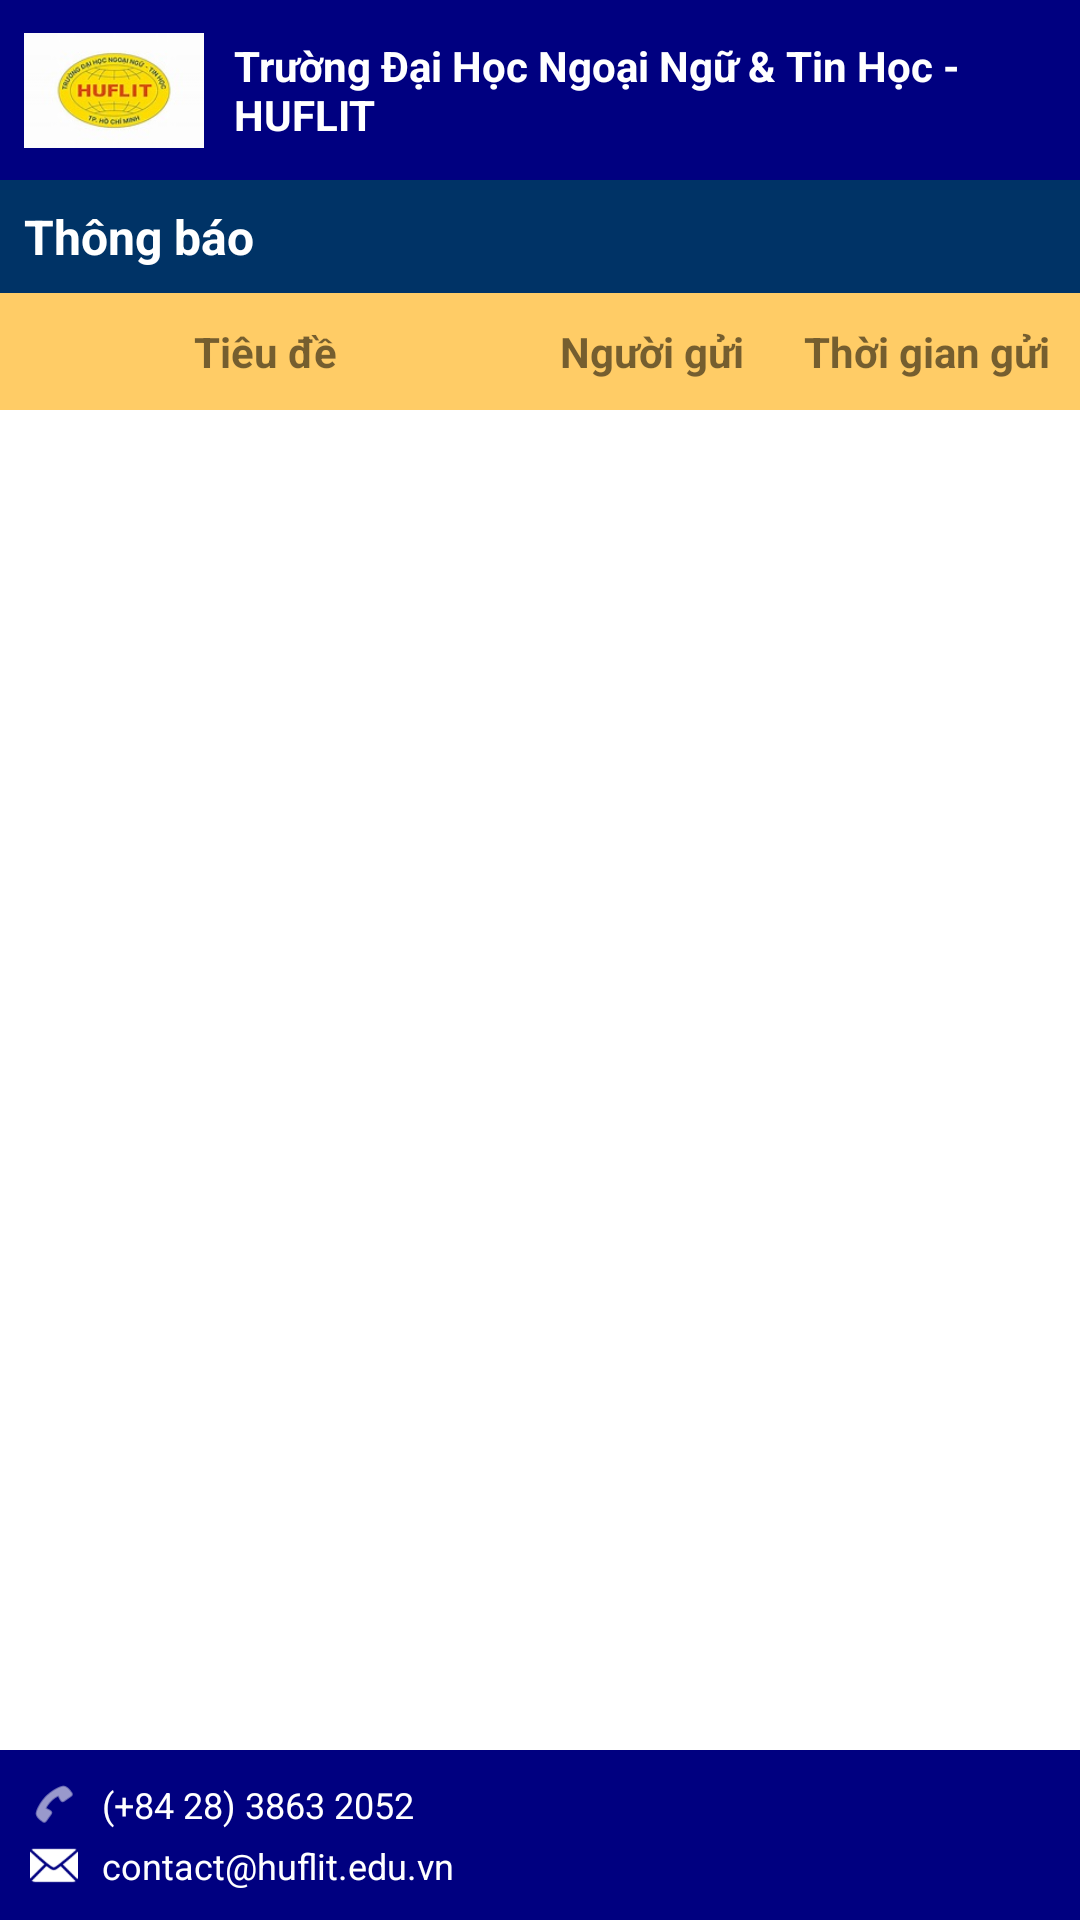

Reconstruct the res/layout file that produces this screen, plus the resources it refers to.
<!-- AndroidManifest.xml: application theme Theme.MaterialComponents.Light.NoActionBar -->
<!-- res/layout/activity_news.xml -->
<?xml version="1.0" encoding="utf-8"?>
<androidx.constraintlayout.widget.ConstraintLayout xmlns:android="http://schemas.android.com/apk/res/android"
    xmlns:app="http://schemas.android.com/apk/res-auto"
    xmlns:tools="http://schemas.android.com/tools"
    android:layout_width="match_parent"
    android:layout_height="match_parent"
    android:background="#FFFFFF">

    <LinearLayout
        android:id="@+id/hang_dau_header"
        android:layout_width="match_parent"
        android:layout_height="60dp"
        android:gravity="center_vertical"
        android:background="@color/navy_blue"
        android:orientation="horizontal"
        android:padding="8dp"
        app:layout_constraintTop_toTopOf="parent">

        <ImageView
            android:layout_width="60dp"
            android:layout_height="45dp"
            android:src="@drawable/ic_logo_huflit" />

        <TextView
            android:layout_width="wrap_content"
            android:layout_height="wrap_content"
            android:layout_marginStart="10dp"
            android:text="Trường Đại Học Ngoại Ngữ &amp; Tin Học - HUFLIT"
            android:textColor="@color/white"
            android:textSize="14sp"
            android:textStyle="bold" />
    </LinearLayout>

    <ScrollView
        android:layout_width="match_parent"
        android:layout_height="0dp"
        app:layout_constraintBottom_toTopOf="@+id/phan_chan_trang"
        app:layout_constraintTop_toBottomOf="@id/hang_dau_header"
        tools:ignore="UnknownId">

        <LinearLayout
            android:layout_width="match_parent"
            android:layout_height="wrap_content"
            android:orientation="vertical">

            <TextView
                android:layout_width="match_parent"
                android:layout_height="wrap_content"
                android:background="#003366"
                android:padding="8dp"
                android:text="Thông báo"
                android:textColor="#FFFFFF"
                android:textSize="16sp"
                android:textStyle="bold" />

            <TableLayout
                android:id="@+id/bang_tin_tuc"
                android:layout_width="match_parent"
                android:layout_height="wrap_content"
                android:stretchColumns="0">

                <TableRow android:background="#FFCC66">
                    <TextView
                        android:layout_weight="3"
                        android:gravity="center"
                        android:padding="10dp"
                        android:text="Tiêu đề"
                        android:textStyle="bold" />
                    <TextView
                        android:layout_weight="1"
                        android:gravity="center"
                        android:padding="10dp"
                        android:text="Người gửi"
                        android:textStyle="bold" />
                    <TextView
                        android:layout_weight="1"
                        android:gravity="center"
                        android:padding="10dp"
                        android:text="Thời gian gửi"
                        android:textStyle="bold" />
                </TableRow>

            </TableLayout>
        </LinearLayout>
    </ScrollView>

    <LinearLayout
        android:id="@+id/footer_lien_he"
        android:layout_width="match_parent"
        android:layout_height="wrap_content"
        android:background="#000080"
        android:orientation="vertical"
        android:padding="10dp"
        app:layout_constraintBottom_toBottomOf="parent">

        <LinearLayout
            android:layout_width="match_parent"
            android:layout_height="wrap_content"
            android:orientation="horizontal"
            android:gravity="center_vertical">
            <ImageView android:layout_width="16dp" android:layout_height="16dp" android:src="@android:drawable/ic_menu_call" app:tint="#FFFFFF" />
            <TextView android:layout_width="wrap_content" android:layout_height="wrap_content" android:layout_marginStart="8dp" android:text="(+84 28) 3863 2052" android:textColor="#FFFFFF" android:textSize="12sp" />
        </LinearLayout>

        <LinearLayout
            android:layout_width="match_parent"
            android:layout_height="wrap_content"
            android:orientation="horizontal"
            android:layout_marginTop="4dp"
            android:gravity="center_vertical">
            <ImageView android:layout_width="16dp" android:layout_height="16dp" android:src="@android:drawable/ic_dialog_email" app:tint="#FFFFFF" />
            <TextView android:layout_width="wrap_content" android:layout_height="wrap_content" android:layout_marginStart="8dp" android:text="contact@huflit.edu.vn" android:textColor="#FFFFFF" android:textSize="12sp" />
        </LinearLayout>
    </LinearLayout>


</androidx.constraintlayout.widget.ConstraintLayout>
<!-- resources referenced by this layout -->
<resources>
  <color name="navy_blue">#000080</color>
  <color name="white">#FFFFFF</color>
  <!-- drawable ic_logo_huflit: jpg bitmap (drawable, 6550 bytes) -->
</resources>
